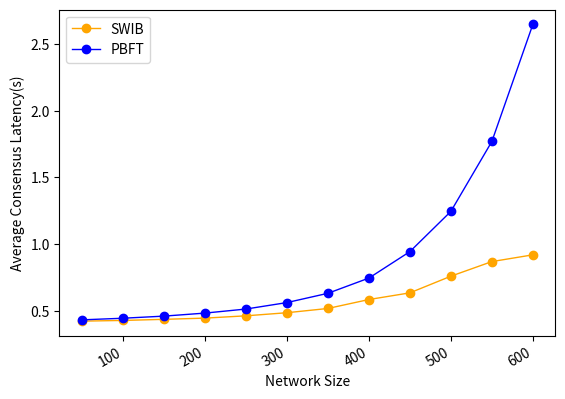

This figure's Python source:
import numpy as np
from scipy.special import perm, comb
import matplotlib.pyplot as plt
import matplotlib.pylab as mp
from scipy.signal import savgol_filter
from scipy.interpolate import make_interp_spline


N = 100
p_hard = 0.33
# N = np.arange(100, 1501, 50)
x = np.arange(50, 601, 50)
y1 = [0.420995, 0.426195, 0.434505, 0.44362, 0.46088, 0.48419, 0.516175, 0.583305, 0.63343, 0.75854, 0.868285, 0.919025]
y2 = [0.430685, 0.44282, 0.458665, 0.481355, 0.51188, 0.560395, 0.63006, 0.744415, 0.943125, 1.24534, 1.770565, 2.649845]

fig, ax1 = mp.subplots()
# ax2= ax1.twinx()
plt.plot(x, y1, 'o-', c='orange', label ='SWIB', linewidth=1)
# plt.legend(loc=2, ncol = 1, mode='None')
plt.plot(x, y2, 'o-', c='blue', label ='PBFT', linewidth=1)
plt.legend(loc=2, ncol = 1, mode='None')
ax1.set_xlabel('Network Size',fontsize=10)
ax1.set_ylabel('Average Consensus Latency(s)',fontsize=10)
plt.gcf().autofmt_xdate()
plt.show()